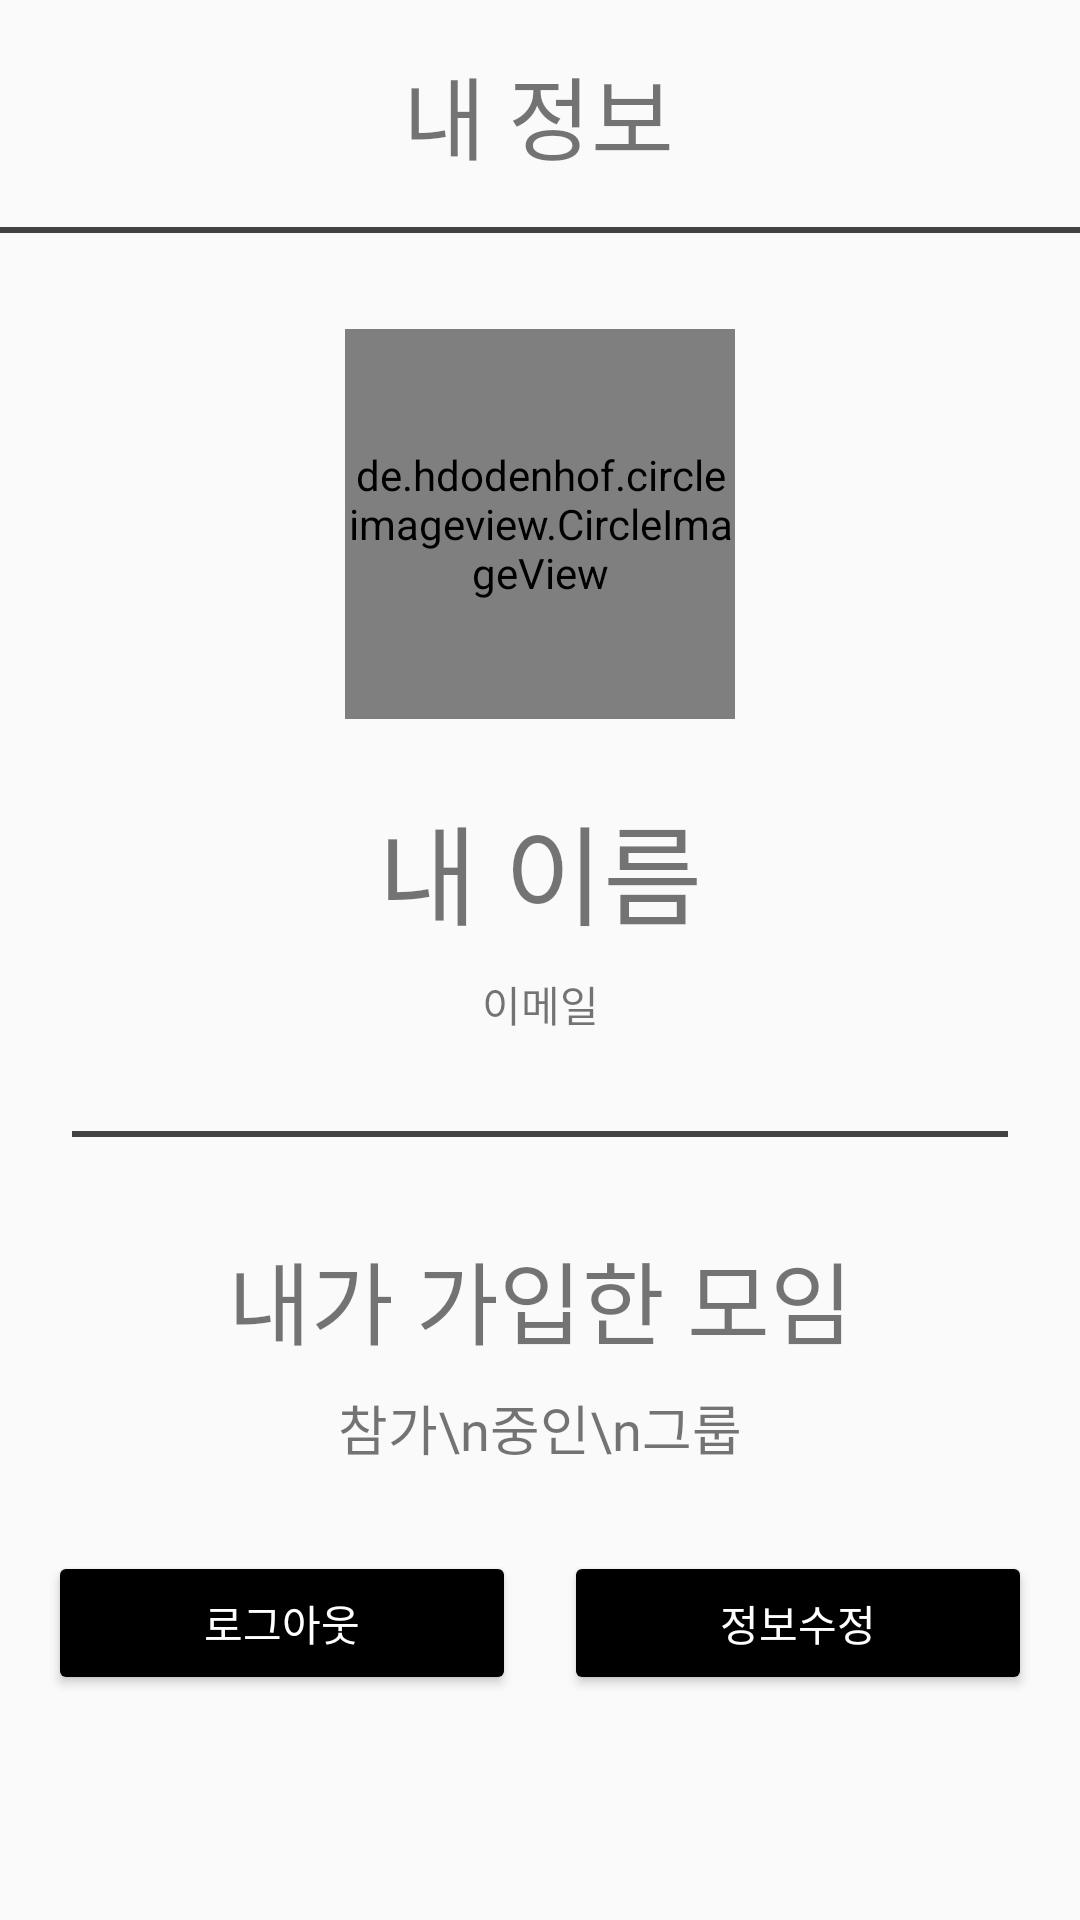

The Android layout XML behind this screen, and the referenced resources:
<!-- AndroidManifest.xml: application theme Theme.Eco -->
<!-- res/layout/fragment_main_view4.xml -->
<?xml version="1.0" encoding="utf-8"?>
<FrameLayout xmlns:android="http://schemas.android.com/apk/res/android"
    xmlns:app="http://schemas.android.com/apk/res-auto"
    xmlns:tools="http://schemas.android.com/tools"
    android:layout_width="match_parent"
    android:layout_height="match_parent"
    tools:context=".ActivityOrFragment.MainViewFragment4">


    <androidx.constraintlayout.widget.ConstraintLayout
        android:layout_width="match_parent"
        android:layout_height="match_parent">

        <TextView
            android:id="@+id/textView4"
            android:layout_width="wrap_content"
            android:layout_height="wrap_content"
            android:layout_marginTop="16dp"
            android:fontFamily="@font/nanumsquarerxtrabold"
            android:text="내 정보"
            android:textSize="30sp"
            app:layout_constraintEnd_toEndOf="parent"
            app:layout_constraintHorizontal_bias="0.498"
            app:layout_constraintStart_toStartOf="parent"
            app:layout_constraintTop_toTopOf="parent" />

        <ImageView
            android:id="@+id/imageView4"
            android:layout_width="379dp"
            android:layout_height="2dp"
            android:layout_marginTop="16dp"
            app:layout_constraintEnd_toEndOf="parent"
            app:layout_constraintStart_toStartOf="parent"
            app:layout_constraintTop_toBottomOf="@+id/textView4"
            app:srcCompat="@color/cardview_dark_background"
            tools:src="@tools:sample/backgrounds/scenic" />

        <ImageView
            android:id="@+id/imageView16"
            android:layout_width="0dp"
            android:layout_height="2dp"
            android:layout_marginStart="24dp"
            android:layout_marginTop="32dp"
            android:layout_marginEnd="24dp"
            app:layout_constraintEnd_toEndOf="parent"
            app:layout_constraintStart_toStartOf="parent"
            app:layout_constraintTop_toBottomOf="@+id/emailText_fragment4"
            app:srcCompat="@color/cardview_dark_background"
            tools:src="@tools:sample/backgrounds/scenic" />

        <de.hdodenhof.circleimageview.CircleImageView

            android:id="@+id/userImageView_fragment4"
            android:layout_width="130dp"
            android:layout_height="130dp"
            android:layout_marginTop="32dp"
            android:src="@drawable/banner1"
            app:layout_constraintEnd_toEndOf="parent"
            app:layout_constraintStart_toStartOf="parent"
            app:layout_constraintTop_toBottomOf="@+id/imageView4" />

        <TextView
            android:id="@+id/userNameText_fragment4"
            android:layout_width="wrap_content"
            android:layout_height="wrap_content"
            android:layout_marginTop="24dp"
            android:fontFamily="@font/nanumsquarerxtrabold"
            android:text="내 이름"
            android:textSize="36sp"
            app:layout_constraintEnd_toEndOf="parent"
            app:layout_constraintStart_toStartOf="parent"
            app:layout_constraintTop_toBottomOf="@+id/userImageView_fragment4" />

        <Button
            android:id="@+id/logoutBtn_fragment4"
            android:layout_width="0dp"
            android:layout_height="wrap_content"
            android:layout_marginStart="16dp"
            android:layout_marginTop="28dp"
            android:layout_marginEnd="8dp"
            android:backgroundTint="#000000"
            android:text="로그아웃"
            android:textColor="#FFFFFF"
            app:layout_constraintEnd_toStartOf="@+id/guideline"
            app:layout_constraintStart_toStartOf="parent"
            app:layout_constraintTop_toBottomOf="@+id/groupListText_fragment4" />

        <TextView
            android:id="@+id/emailText_fragment4"
            android:layout_width="0dp"
            android:layout_height="wrap_content"
            android:layout_marginTop="8dp"
            android:fontFamily="@font/nanumsquareregular"
            android:gravity="center"
            android:text="이메일"
            android:textSize="14sp"
            app:layout_constraintEnd_toEndOf="parent"
            app:layout_constraintStart_toStartOf="parent"
            app:layout_constraintTop_toBottomOf="@+id/userNameText_fragment4" />

        <TextView
            android:id="@+id/textView23"
            android:layout_width="wrap_content"
            android:layout_height="wrap_content"
            android:layout_marginTop="32dp"
            android:fontFamily="@font/nanumsquarerxtrabold"
            android:text="내가 가입한 모임"
            android:textSize="30sp"
            app:layout_constraintEnd_toEndOf="parent"
            app:layout_constraintHorizontal_bias="0.502"
            app:layout_constraintStart_toStartOf="parent"
            app:layout_constraintTop_toBottomOf="@+id/imageView16" />

        <TextView
            android:id="@+id/groupListText_fragment4"
            android:layout_width="0dp"
            android:layout_height="wrap_content"
            android:layout_marginStart="16dp"
            android:layout_marginTop="8dp"
            android:layout_marginEnd="16dp"
            android:fontFamily="@font/nanumsquarerxtrabold"
            android:gravity="center"
            android:text="참가\n중인\n그룹"
            android:textSize="18sp"
            app:layout_constraintEnd_toEndOf="parent"
            app:layout_constraintStart_toStartOf="parent"
            app:layout_constraintTop_toBottomOf="@+id/textView23" />


        <Button
            android:id="@+id/settingAccountBtn_fragment4"
            android:layout_width="0dp"
            android:layout_height="48dp"
            android:layout_marginStart="8dp"
            android:layout_marginEnd="16dp"
            android:backgroundTint="#000000"
            android:text="정보수정"
            android:textColor="#FFFFFF"
            app:layout_constraintEnd_toEndOf="parent"
            app:layout_constraintStart_toStartOf="@+id/guideline"
            app:layout_constraintTop_toTopOf="@+id/logoutBtn_fragment4" />

        <androidx.constraintlayout.widget.Guideline
            android:id="@+id/guideline"
            android:layout_width="wrap_content"
            android:layout_height="wrap_content"
            android:orientation="vertical"
            app:layout_constraintGuide_percent="0.5" />

    </androidx.constraintlayout.widget.ConstraintLayout>
</FrameLayout>
<!-- resources referenced by this layout -->
<resources>
  <!-- drawable banner1: jpg bitmap (drawable-v24, 179652 bytes) -->
  <style name="Theme.Eco" parent="Theme.AppCompat.Light.NoActionBar">
          
          <item name="colorPrimary">@color/black</item>
          <item name="colorPrimaryVariant">@color/black</item>
          <item name="colorOnPrimary">@color/black</item>
          
          <item name="colorSecondary">@color/teal_200</item>
          <item name="colorSecondaryVariant">@color/teal_700</item>
          <item name="colorOnSecondary">@color/black</item>
          
          <item name="android:statusBarColor" tools:targetApi="l">?attr/colorPrimaryVariant</item>
          
      </style>
  <!-- not gathered from this repository: default colours our renderer supplied (Android Studio template values) -->
  <color name="teal_200">#FF03DAC5</color>
  <color name="teal_700">#FF018786</color>
  <color name="black">#FF000000</color>
</resources>
